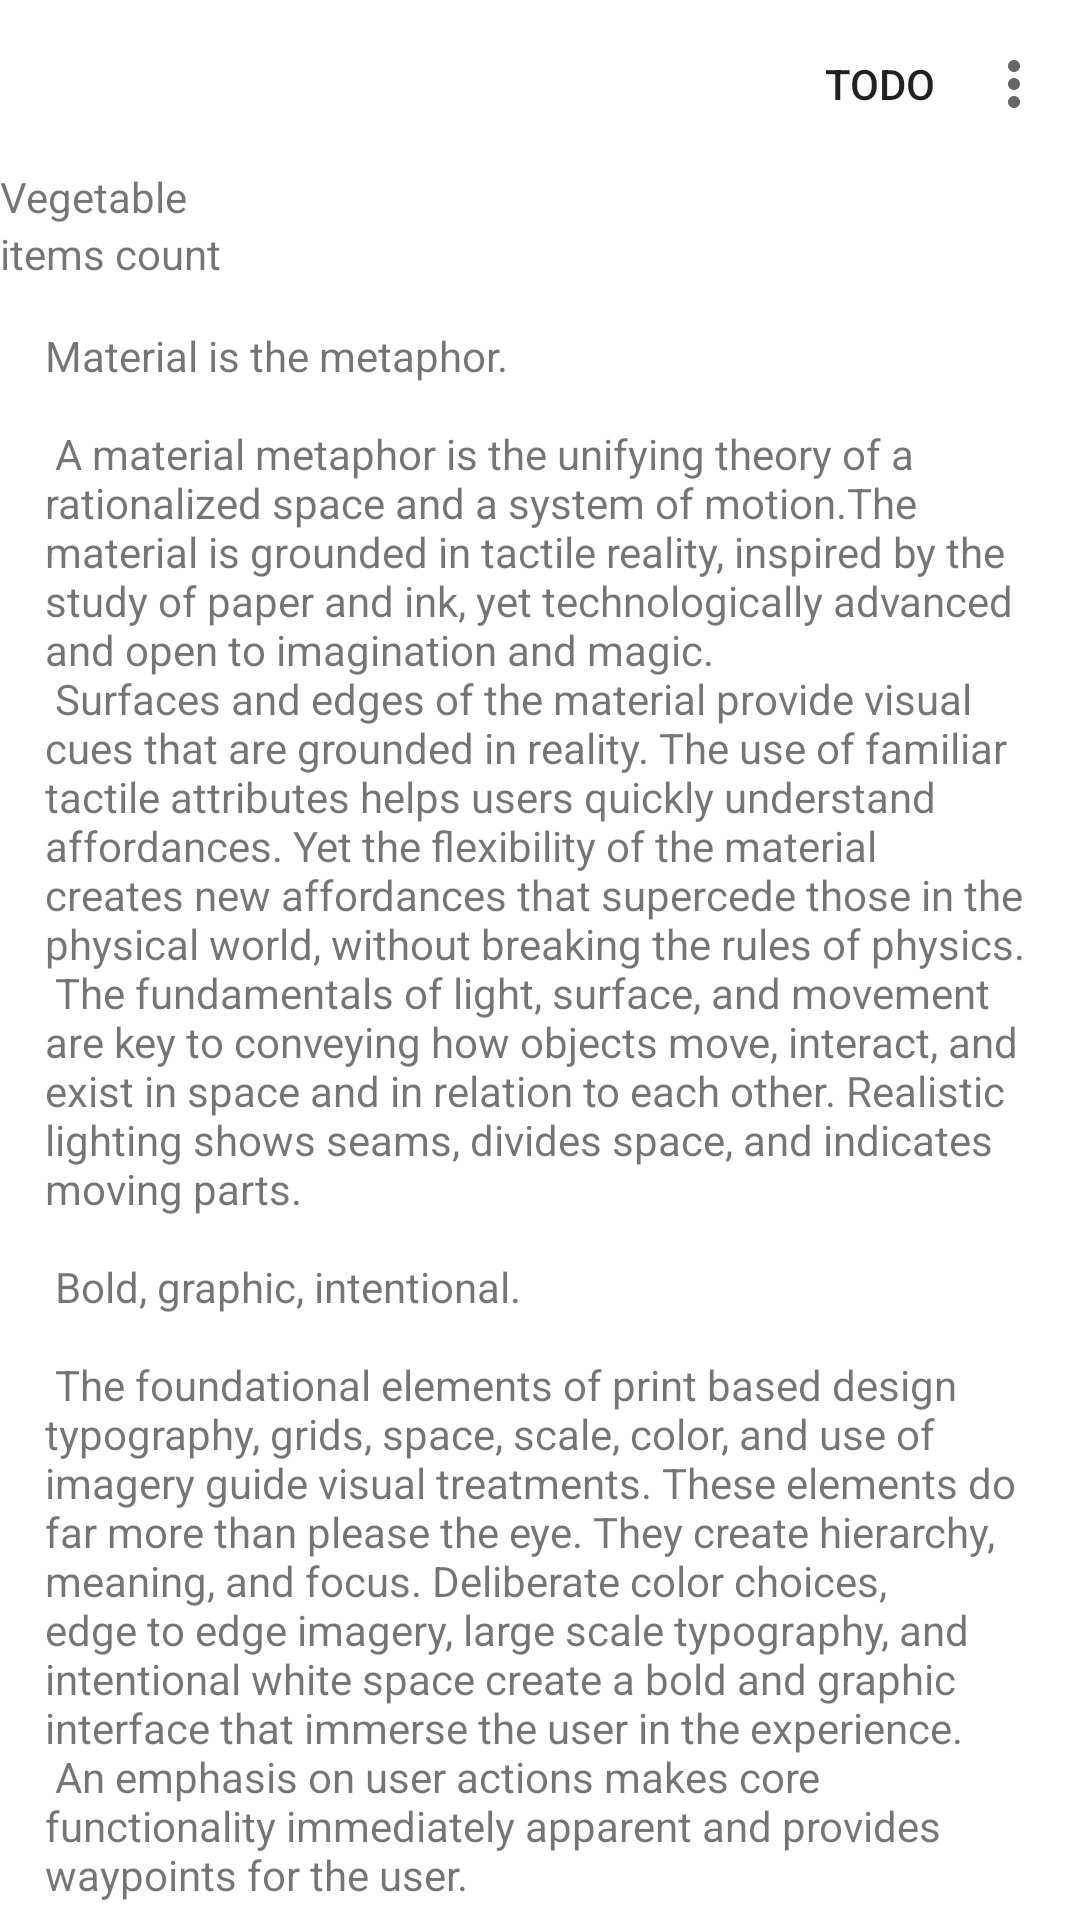

The Android layout XML behind this screen, and the referenced resources:
<!-- AndroidManifest.xml: application theme Theme.CollapsingToolbar -->
<!-- res/layout/activity_main.xml -->
<?xml version="1.0" encoding="utf-8"?>
<androidx.coordinatorlayout.widget.CoordinatorLayout xmlns:android="http://schemas.android.com/apk/res/android"
    xmlns:app="http://schemas.android.com/apk/res-auto"
    android:layout_width="match_parent"
    android:layout_height="match_parent"
    android:fitsSystemWindows="true">

    <com.google.android.material.appbar.AppBarLayout
        android:id="@+id/app_bar"
        android:layout_width="match_parent"
        android:layout_height="wrap_content"
        android:fitsSystemWindows="true">

        <com.google.android.material.appbar.CollapsingToolbarLayout
            android:id="@+id/toolbar_layout"
            android:layout_width="match_parent"
            android:layout_height="match_parent"
            android:fitsSystemWindows="true"
            app:contentScrim="#FFFFFF"
            app:layout_collapseMode="pin"
            app:layout_scrollFlags="scroll|exitUntilCollapsed">

            

            <androidx.appcompat.widget.Toolbar
                android:id="@+id/toolbar"
                android:layout_width="match_parent"
                android:layout_height="?attr/actionBarSize"
                app:layout_collapseMode="pin"
                app:menu="@menu/menu" />

            <LinearLayout
                android:layout_width="match_parent"
                android:layout_height="wrap_content"
                android:layout_gravity="bottom"
                android:layout_marginTop="?actionBarSize"
                android:orientation="vertical"
                app:layout_collapseMode="parallax">

                <TextView
                    android:id="@+id/txvVegetable"
                    android:layout_width="wrap_content"
                    android:layout_height="wrap_content"
                    android:text="Vegetable" />

                <TextView
                    android:id="@+id/txvItemTotal"
                    android:layout_width="wrap_content"
                    android:layout_height="wrap_content"
                    android:text="items count" />
            </LinearLayout>
            
        </com.google.android.material.appbar.CollapsingToolbarLayout>
    </com.google.android.material.appbar.AppBarLayout>

    <LinearLayout
        android:layout_width="match_parent"
        android:layout_height="wrap_content"
        android:orientation="vertical"
        app:layout_behavior="@string/appbar_scrolling_view_behavior"
        app:layout_scrollFlags="scroll">
        

        <include layout="@layout/content_scrolling" />
    </LinearLayout>

</androidx.coordinatorlayout.widget.CoordinatorLayout>
<!-- res/layout/content_scrolling.xml (included above) -->
<?xml version="1.0" encoding="utf-8"?>
<androidx.core.widget.NestedScrollView xmlns:android="http://schemas.android.com/apk/res/android"
    xmlns:app="http://schemas.android.com/apk/res-auto"
    xmlns:tools="http://schemas.android.com/tools"
    android:layout_width="match_parent"
    android:layout_height="match_parent"
    app:layout_behavior="@string/appbar_scrolling_view_behavior">

    <TextView
        android:layout_width="wrap_content"
        android:layout_height="wrap_content"
        android:layout_margin="15dp"
        android:text="@string/large_text" />

</androidx.core.widget.NestedScrollView>
<!-- resources referenced by this layout -->
<resources>

</resources>
